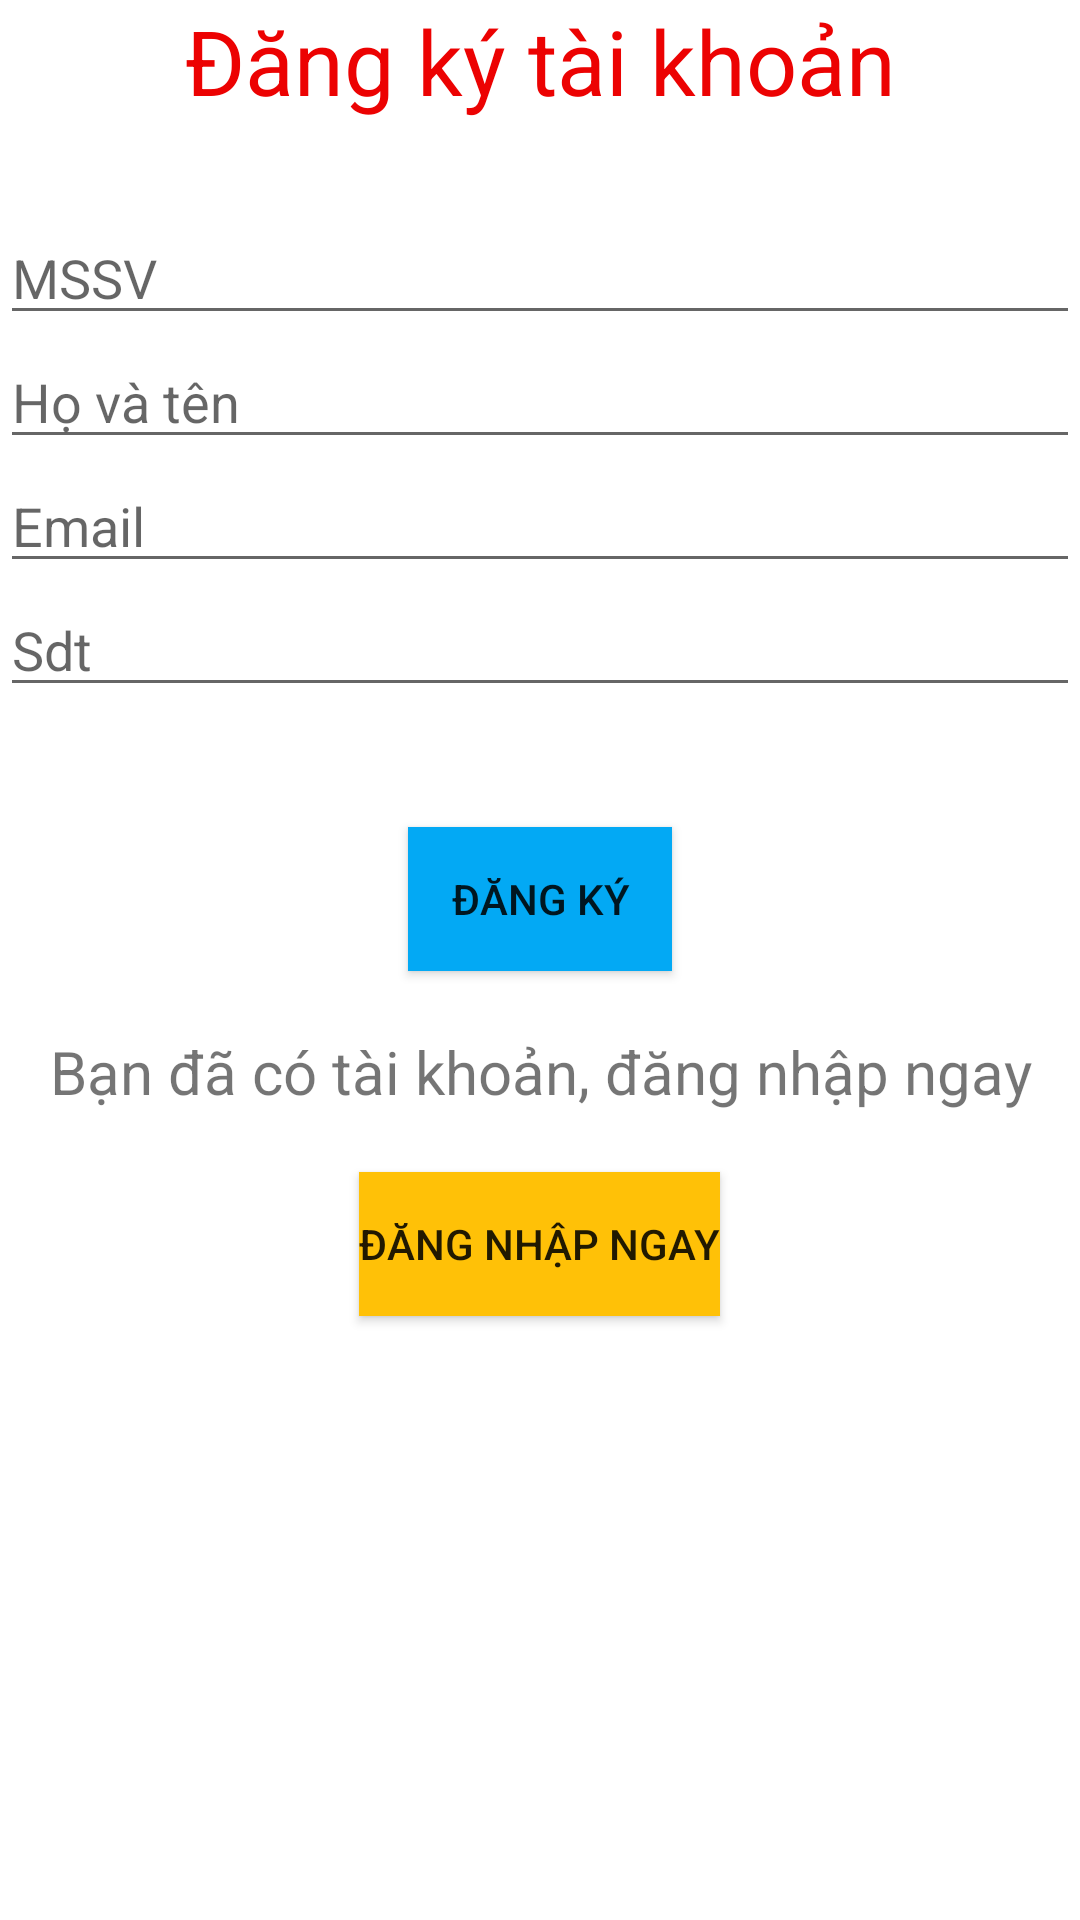

Here is an Android app screen rendered from its layout file. Give the layout XML and the strings, colors and styles it references.
<!-- AndroidManifest.xml: application theme Theme.AppAPI -->
<!-- res/layout/activity_dang_ky.xml -->
<?xml version="1.0" encoding="utf-8"?>
<androidx.appcompat.widget.LinearLayoutCompat xmlns:android="http://schemas.android.com/apk/res/android"
    xmlns:app="http://schemas.android.com/apk/res-auto"
    xmlns:tools="http://schemas.android.com/tools"
    android:layout_width="match_parent"
    android:layout_height="match_parent"
    tools:context=".DangKy"
    android:layout_margin="10dp"
    android:orientation="vertical"
    android:gravity="center_horizontal">
    <TextView
        android:layout_width="match_parent"
        android:layout_height="wrap_content"
        android:text="Đăng ký tài khoản"
        android:gravity="center"
        android:textSize="30sp"
        android:layout_marginBottom="30dp"
        android:textColor="#EC0202"
        />
    <EditText
        android:layout_width="match_parent"
        android:layout_height="wrap_content"
        android:id="@+id/edtMs"
        android:hint="MSSV"
        />
    <EditText

        android:layout_width="match_parent"
        android:layout_height="wrap_content"
        android:id="@+id/edtName"
        android:hint="Họ và tên"

        />
    <EditText

        android:layout_width="match_parent"
        android:layout_height="wrap_content"
        android:id="@+id/edtMail"
        android:hint="Email"

        />
    <EditText

    android:layout_width="match_parent"
    android:layout_height="wrap_content"
    android:id="@+id/edtSdt"
    android:hint="Sdt"
    android:layout_marginBottom="20dp"
    />

    <Button
        app:backgroundTint="@null"
        android:background="#03A9F4"
        android:layout_width="wrap_content"
        android:layout_height="wrap_content"
        android:text="Đăng ký"
        android:id="@+id/btnDk"
        android:layout_margin="20dp"/>
    <TextView

        android:layout_width="match_parent"
        android:layout_height="wrap_content"
        android:text="Bạn đã có tài khoản, đăng nhập ngay"
        android:gravity="center"
        android:textSize="20sp"
        />
    <Button
        app:backgroundTint="@null"
        android:background="#FFC107"
        android:layout_width="wrap_content"
        android:layout_height="wrap_content"
        android:text="Đăng nhập ngay"
        android:id="@+id/btnDn"
        android:layout_margin="20dp"/>

</androidx.appcompat.widget.LinearLayoutCompat>
<!-- resources referenced by this layout -->
<resources>
  <style name="Theme.AppAPI" parent="Theme.MaterialComponents.DayNight.DarkActionBar">
          
          <item name="colorPrimary">@color/purple_500</item>
          <item name="colorPrimaryVariant">@color/purple_700</item>
          <item name="colorOnPrimary">@color/white</item>
          
          <item name="colorSecondary">@color/teal_200</item>
          <item name="colorSecondaryVariant">@color/teal_700</item>
          <item name="colorOnSecondary">@color/black</item>
          
          <item name="android:statusBarColor" tools:targetApi="l">?attr/colorPrimaryVariant</item>
          
      </style>
  <!-- not gathered from this repository: default colours our renderer supplied (Android Studio template values) -->
  <color name="purple_500">#FF6200EE</color>
  <color name="purple_700">#FF3700B3</color>
  <color name="teal_200">#FF03DAC5</color>
  <color name="teal_700">#FF018786</color>
  <color name="black">#FF000000</color>
  <color name="white">#FFFFFFFF</color>
</resources>
